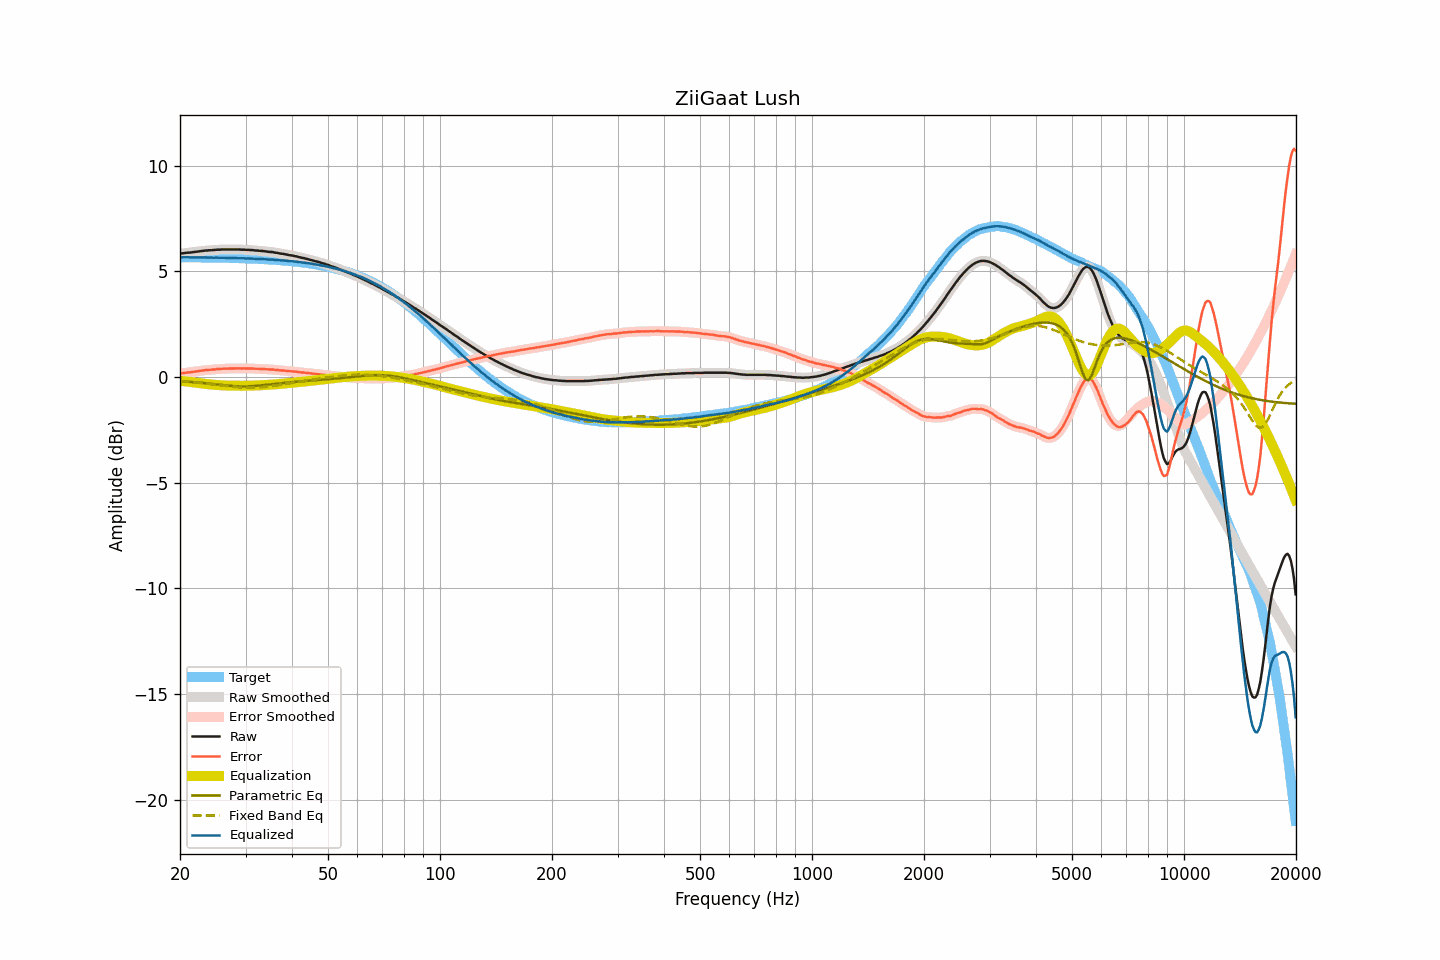

The table this chart was drawn from, first rows:
frequency, raw, smoothed, error, error_smoothed, equalization, parametric_eq, fixed_band_eq, equalized_raw, equalized_smoothed, target
20.00, 5.84, 5.84, 0.17, 0.17, -0.17, -0.20, -0.19, 5.67, 5.67, 5.67
20.20, 5.85, 5.85, 0.18, 0.18, -0.18, -0.20, -0.20, 5.67, 5.67, 5.67
20.40, 5.86, 5.86, 0.19, 0.19, -0.19, -0.21, -0.20, 5.67, 5.67, 5.67
20.61, 5.87, 5.87, 0.20, 0.20, -0.20, -0.21, -0.21, 5.67, 5.67, 5.67
20.81, 5.88, 5.88, 0.21, 0.21, -0.21, -0.22, -0.21, 5.67, 5.67, 5.67
21.02, 5.89, 5.89, 0.22, 0.22, -0.22, -0.22, -0.22, 5.67, 5.67, 5.67
21.23, 5.89, 5.89, 0.22, 0.23, -0.23, -0.23, -0.23, 5.66, 5.67, 5.67
21.44, 5.90, 5.90, 0.23, 0.23, -0.24, -0.23, -0.23, 5.66, 5.66, 5.67
21.66, 5.91, 5.91, 0.24, 0.24, -0.25, -0.24, -0.24, 5.66, 5.66, 5.66
21.87, 5.92, 5.92, 0.25, 0.25, -0.26, -0.24, -0.25, 5.66, 5.66, 5.66
22.09, 5.93, 5.93, 0.27, 0.27, -0.27, -0.25, -0.26, 5.66, 5.66, 5.66
22.31, 5.94, 5.94, 0.28, 0.28, -0.28, -0.26, -0.26, 5.66, 5.66, 5.66
22.54, 5.95, 5.95, 0.29, 0.29, -0.29, -0.26, -0.27, 5.66, 5.66, 5.66
22.76, 5.96, 5.96, 0.30, 0.30, -0.30, -0.27, -0.28, 5.66, 5.66, 5.66
22.99, 5.97, 5.97, 0.31, 0.31, -0.31, -0.28, -0.29, 5.66, 5.66, 5.66
23.22, 5.98, 5.98, 0.32, 0.32, -0.32, -0.28, -0.30, 5.66, 5.66, 5.66
23.45, 5.99, 5.99, 0.33, 0.33, -0.33, -0.29, -0.31, 5.66, 5.66, 5.66
23.69, 5.99, 5.99, 0.33, 0.34, -0.33, -0.30, -0.32, 5.65, 5.66, 5.66
23.92, 6.00, 6.00, 0.34, 0.34, -0.34, -0.31, -0.32, 5.66, 5.65, 5.65
24.16, 6.00, 6.00, 0.34, 0.35, -0.35, -0.31, -0.33, 5.65, 5.65, 5.65
24.40, 6.01, 6.01, 0.36, 0.35, -0.36, -0.32, -0.34, 5.65, 5.65, 5.65
24.65, 6.01, 6.01, 0.36, 0.36, -0.36, -0.33, -0.35, 5.65, 5.65, 5.65
24.89, 6.02, 6.02, 0.37, 0.37, -0.37, -0.34, -0.36, 5.65, 5.65, 5.65
25.14, 6.03, 6.02, 0.38, 0.38, -0.37, -0.35, -0.37, 5.65, 5.65, 5.65
25.39, 6.03, 6.03, 0.38, 0.38, -0.38, -0.36, -0.38, 5.65, 5.65, 5.65
25.65, 6.03, 6.03, 0.38, 0.39, -0.39, -0.37, -0.39, 5.64, 5.65, 5.65
25.91, 6.04, 6.04, 0.39, 0.39, -0.39, -0.37, -0.40, 5.65, 5.64, 5.64
26.16, 6.04, 6.04, 0.40, 0.40, -0.39, -0.38, -0.41, 5.64, 5.64, 5.64
26.43, 6.04, 6.04, 0.40, 0.40, -0.40, -0.39, -0.42, 5.64, 5.64, 5.64
26.69, 6.04, 6.04, 0.40, 0.40, -0.40, -0.40, -0.43, 5.64, 5.64, 5.64
26.96, 6.04, 6.04, 0.40, 0.40, -0.40, -0.40, -0.44, 5.64, 5.64, 5.64
27.23, 6.04, 6.04, 0.40, 0.40, -0.40, -0.41, -0.44, 5.63, 5.63, 5.64
27.50, 6.04, 6.04, 0.40, 0.40, -0.41, -0.42, -0.45, 5.63, 5.63, 5.63
27.77, 6.04, 6.04, 0.41, 0.41, -0.41, -0.42, -0.46, 5.63, 5.63, 5.63
28.05, 6.04, 6.04, 0.41, 0.41, -0.41, -0.43, -0.47, 5.63, 5.63, 5.63
28.33, 6.04, 6.04, 0.41, 0.41, -0.41, -0.43, -0.47, 5.63, 5.63, 5.63
28.62, 6.04, 6.04, 0.41, 0.41, -0.41, -0.44, -0.48, 5.63, 5.63, 5.63
28.90, 6.04, 6.04, 0.41, 0.41, -0.41, -0.44, -0.49, 5.63, 5.62, 5.62
29.19, 6.03, 6.03, 0.41, 0.41, -0.41, -0.44, -0.49, 5.62, 5.62, 5.62
29.48, 6.03, 6.03, 0.41, 0.41, -0.41, -0.44, -0.49, 5.62, 5.62, 5.62
29.78, 6.03, 6.02, 0.41, 0.41, -0.41, -0.44, -0.50, 5.62, 5.61, 5.62
30.08, 6.02, 6.02, 0.41, 0.41, -0.41, -0.44, -0.50, 5.61, 5.61, 5.61
30.38, 6.02, 6.02, 0.41, 0.41, -0.41, -0.44, -0.50, 5.61, 5.61, 5.61
30.68, 6.02, 6.02, 0.41, 0.41, -0.41, -0.44, -0.50, 5.61, 5.61, 5.61
30.99, 6.01, 6.01, 0.40, 0.41, -0.40, -0.43, -0.50, 5.60, 5.61, 5.61
31.30, 6.01, 6.01, 0.41, 0.40, -0.40, -0.43, -0.50, 5.61, 5.60, 5.60
31.61, 6.00, 6.00, 0.40, 0.40, -0.40, -0.42, -0.50, 5.60, 5.60, 5.60
31.93, 5.99, 5.99, 0.39, 0.40, -0.40, -0.42, -0.50, 5.59, 5.60, 5.60
32.24, 5.99, 5.98, 0.40, 0.39, -0.39, -0.41, -0.49, 5.59, 5.59, 5.59
32.57, 5.98, 5.98, 0.39, 0.39, -0.39, -0.40, -0.49, 5.59, 5.59, 5.59
32.89, 5.97, 5.97, 0.38, 0.39, -0.39, -0.39, -0.49, 5.58, 5.59, 5.59
33.22, 5.97, 5.97, 0.39, 0.38, -0.38, -0.39, -0.48, 5.59, 5.58, 5.58
33.55, 5.96, 5.96, 0.38, 0.38, -0.38, -0.38, -0.47, 5.58, 5.58, 5.58
33.89, 5.95, 5.95, 0.38, 0.38, -0.38, -0.37, -0.46, 5.57, 5.57, 5.57
34.23, 5.94, 5.94, 0.37, 0.37, -0.37, -0.36, -0.46, 5.57, 5.57, 5.57
34.57, 5.93, 5.93, 0.36, 0.36, -0.37, -0.35, -0.45, 5.56, 5.56, 5.56
34.92, 5.92, 5.92, 0.36, 0.36, -0.36, -0.34, -0.44, 5.56, 5.56, 5.56
35.27, 5.92, 5.91, 0.36, 0.36, -0.36, -0.34, -0.43, 5.56, 5.56, 5.56
35.62, 5.91, 5.90, 0.36, 0.35, -0.35, -0.33, -0.42, 5.56, 5.55, 5.55
35.97, 5.89, 5.89, 0.34, 0.35, -0.34, -0.32, -0.41, 5.54, 5.55, 5.55
... 635 more rows
